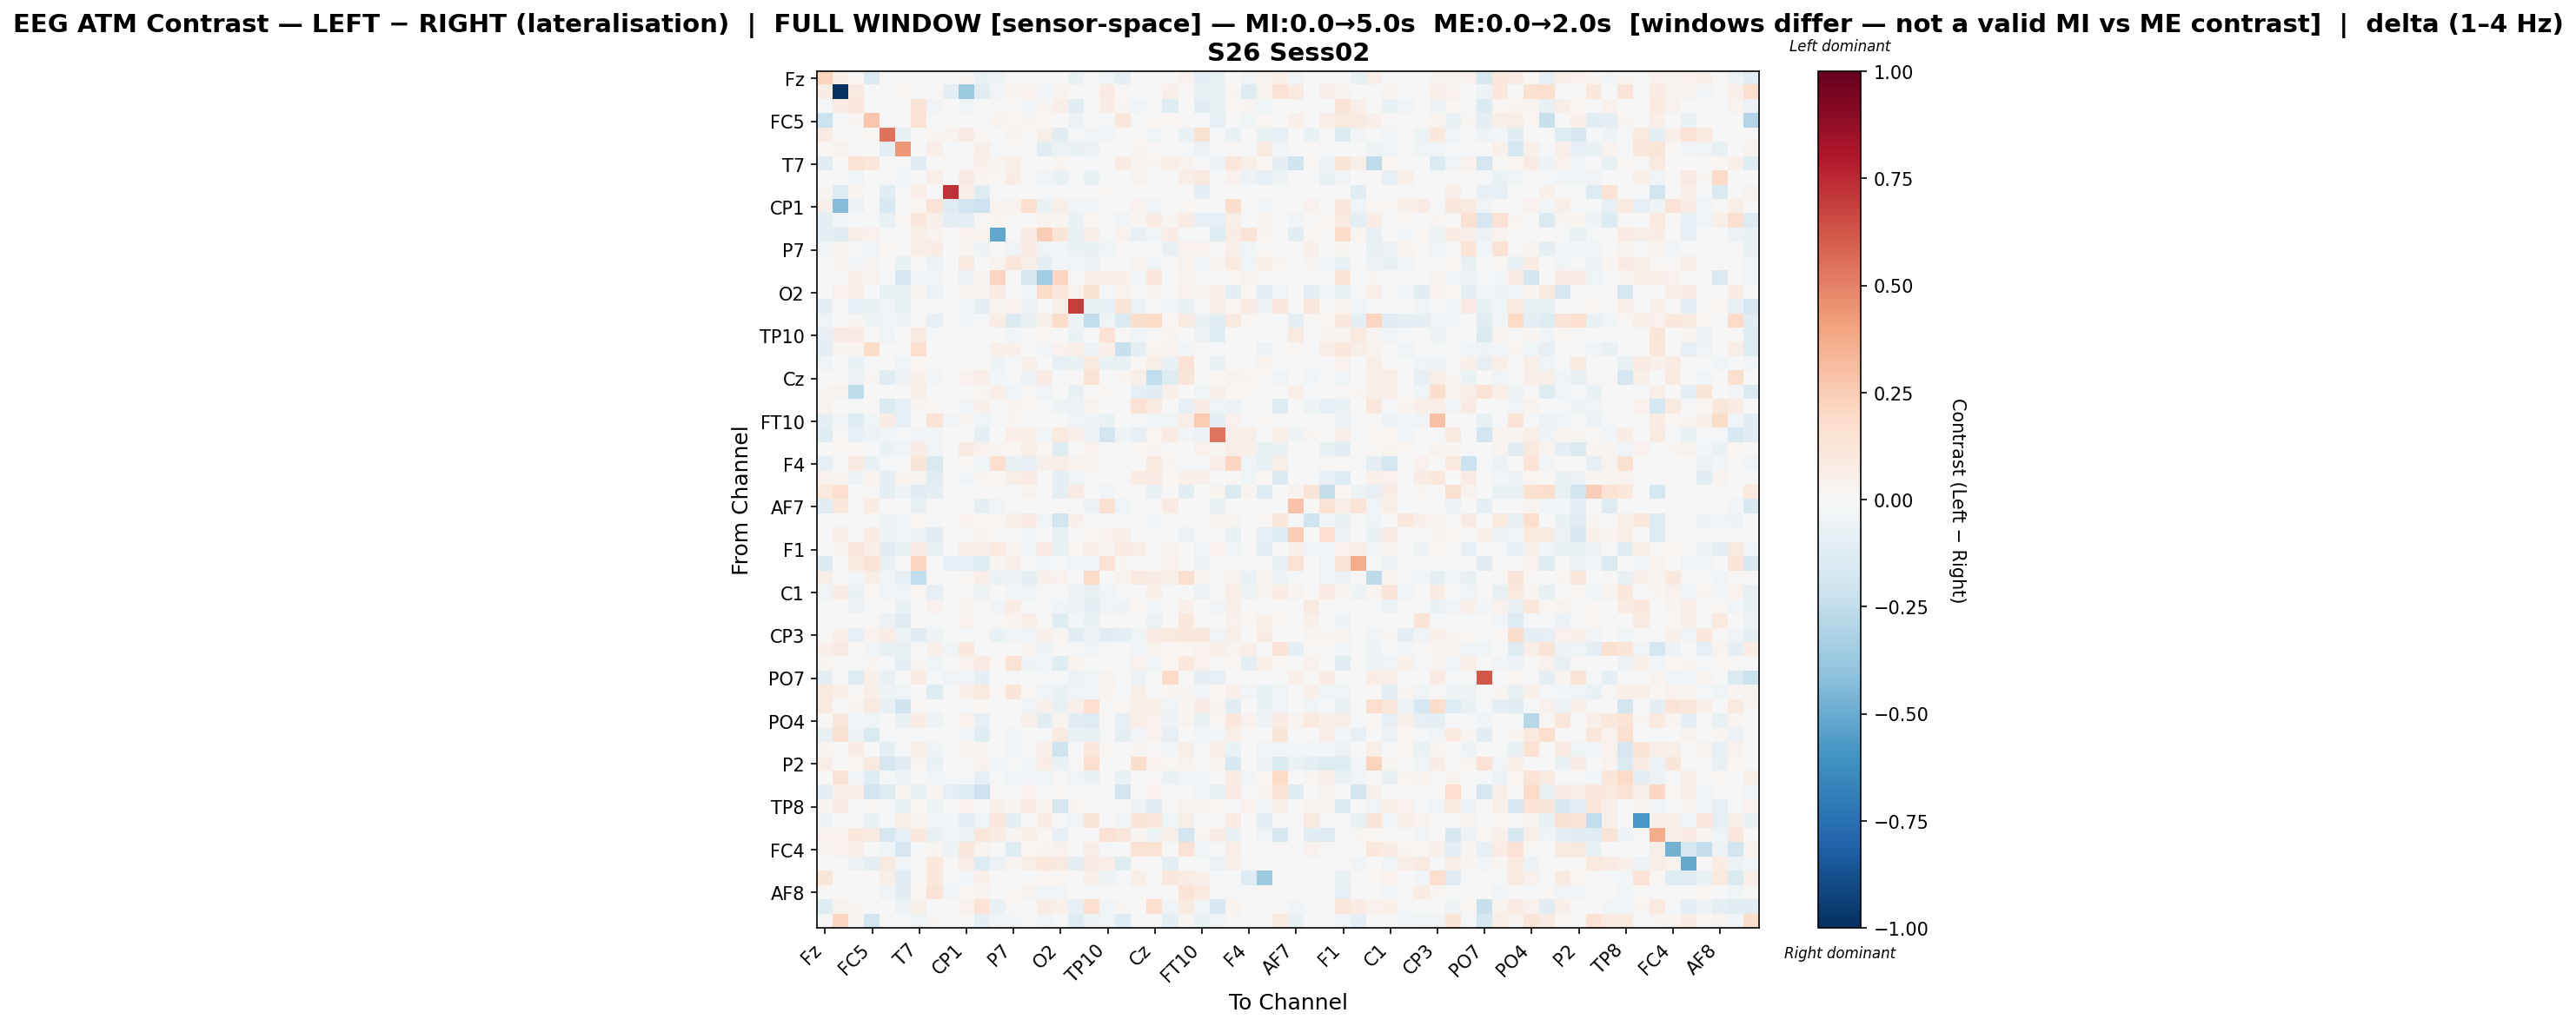

Values plotted in this chart, from the file beside it:
, Fz, F3, FT9, FC5, FC1, C3, T7, TP9, CP5, CP1, Pz, P3, P7, O1, Oz, O2, P4, P8, TP10, CP6, CP2, Cz, C4
Fz, 0.2261, 0.06593, 0.02076, -0.1378, 0.009977, 0.005651, -0.01414, -0.01046, -0.006297, 0.02959, -0.06585, -0.04971, 0.01292, 0.006685, -0.004425, 0.002149, -0.06902, 0.008225, -0.0461, -0.09722, -0.007618, 0.005697, 0.01394
F3, 0.07227, -1.0, 0.08662, -0.005829, -0.0193, 0.02017, 0.007018, 0.008121, -0.0917, -0.3742, -0.1114, -0.03326, 0.03421, 0.0407, -0.02722, 0.03535, 0.0, 0.0, 0.0859, 0.02231, 0.0, 0.0, 0.04993
FT9, -0.01301, 0.07634, 0.1125, 0.01361, -0.02235, -0.01081, 0.1324, -0.03281, 0.001282, -0.042, 0.001338, 0.01485, 0.01055, -0.03062, 0.02516, 0.06267, -0.1118, 0.007069, 0.076, 0.02599, -0.0446, -0.01489, -0.1236
FC5, -0.2179, -0.01028, 0.02416, 0.2748, 0.0133, 0.0, 0.1424, -0.01632, 0.0, 0.0, -0.01774, 0.03418, 0.01708, 0.03097, 0.02036, 0.0, -0.05745, -0.007416, -0.01847, 0.1135, -0.0123, 0.02131, 0.02082
FC1, 0.07973, 0.004697, -0.00692, 0.017, 0.5399, -0.06415, 0.0, 0.02906, 0.03771, 0.08306, 0.01704, 0.001441, 0.036, 0.01098, 0.06084, -0.105, -0.02182, -0.02826, -0.0274, 0.0, 0.01069, -0.04428, 0.005794
C3, 0.01898, 0.03884, 0.0008462, 0.0, -0.09159, 0.4355, -0.009018, 0.06492, -0.007997, 0.01033, 0.05694, -0.01739, 0.01119, 0.006404, -0.1154, -0.05879, -0.06959, -0.06125, -0.001273, 0.0, 0.02407, 0.008447, 0.0
T7, -0.1059, 0.004478, 0.142, 0.1128, 0.0, -0.0143, -0.1039, 0.0, 0.01266, 0.01343, 0.04692, 0.03181, 0.05917, 0.006616, -0.005556, 0.02544, 0.0, 0.00609, -0.000607, 0.07284, 0.03002, 0.02351, 0.06636
TP9, -0.007212, 0.003841, -0.03403, -0.006901, -0.01372, -0.0242, 0.0, 0.0689, 0.0, 0.07835, 0.03414, 0.01763, 0.07522, -0.0002188, -0.03415, -0.06306, -0.01527, -0.06895, -0.01414, 0.0, 0.03813, -0.003878, 0.0
CP5, 0.02443, -0.1195, 0.02535, 0.0, -0.1148, -0.01674, 0.0669, 0.0, 0.7256, 0.04767, -0.1193, -0.006942, 0.0, 0.0, -0.02137, 0.0, 0.0, 0.0, 0.01787, 0.0, 0.0, 0.0, 0.0
CP1, 0.05177, -0.4325, -0.05577, 0.0, -0.1485, -0.0003603, 0.01651, 0.1253, -0.1249, -0.1923, -0.2056, 0.02783, 0.03495, 0.1616, -0.06816, 0.05971, -0.02811, -0.02866, -0.01212, 0.0, 0.04565, -0.04114, 0.0
Pz, -0.09582, -0.02879, -0.004367, -0.01056, -0.07327, 0.02138, 0.1056, 0.05304, -0.09848, -0.0964, 0.01473, 0.02806, 0.01056, 0.0, 0.03423, 0.02637, -0.06897, 0.02125, -0.01442, -0.03631, 0.02452, 0.07236, 0.02672
P3, -0.09959, -0.1061, 0.0571, 0.04637, 0.002388, -0.02117, 0.05844, 0.03211, -0.000347, 0.03981, 0.03535, -0.5227, -0.01658, 0.07065, 0.2467, 0.1188, -0.07642, 0.06953, -0.0187, 0.04495, -0.08265, -0.04012, 0.07299
P7, -0.03271, 0.02351, -0.009667, -0.02836, 0.01669, -5.725667135587957e-07, 0.06228, 0.07078, 0.0, 0.0247, -0.04831, 0.006146, -0.03422, 0.07632, -0.03344, -0.02607, -0.06768, -0.0714, -0.04477, 0.009437, -0.003424, 0.002773, -0.07418
O1, 0.008788, 0.02688, -0.02876, 0.02605, 0.0014, -0.06897, 0.006665, -0.0606, 0.0, 0.08767, 0.0, 0.03684, 0.1136, 0.06055, -0.0967, -0.02483, -0.03931, -0.05496, 0.0, 0.0, 0.0376, -0.03853, 0.009261
Oz, -0.0009032, -0.01382, 0.05442, 0.0351, -0.01726, -0.1703, -0.03251, -0.02613, -0.007652, -0.05603, 0.03612, 0.2146, 0.005784, -0.1705, -0.3515, 0.2133, -0.007878, 0.05268, 0.04902, 0.05252, -0.02495, 0.1024, 0.00428
O2, -0.006421, 0.04464, 0.06041, 0.0, -0.07763, -0.07754, 0.02939, -0.0555, 0.0, 0.03837, 0.02792, 0.07971, -0.02168, -0.02991, 0.184, 0.1122, 0.03373, 0.1501, -0.01148, 0.03234, -0.00267, 0.03274, 0.00974
P4, -0.08718, 0.0, -0.07875, -0.06946, -0.03994, -0.07778, 0.0, -0.01211, 0.0, -0.03554, -0.09124, 0.03156, 0.04108, -0.05801, -0.01737, 0.06046, 0.6882, -0.06753, -0.07995, 0.1202, -0.05652, 0.01401, -0.02491
P8, -0.04558, 0.0, 0.02347, -0.05247, -0.04057, -0.05035, 0.008453, -0.08384, 0.0, -0.02512, -0.008411, 0.07311, -0.1359, -0.06897, 0.05603, 0.1822, -0.05073, -0.2488, -0.03945, -0.1454, 0.1792, 0.2012, 0.02177
TP10, -0.08348, 0.08418, 0.07886, 0.01141, -0.04177, -0.001635, 0.08654, -0.01927, -0.006312, -0.01325, -0.009988, -0.0038, -0.02589, 0.0, 0.01727, -0.003611, -0.0661, 0.001977, 0.1481, 0.01562, -0.04588, 0.004892, 0.02674
CP6, -0.09066, 0.02523, 0.03791, 0.1846, 0.0, 0.0, 0.1664, 0.0, 0.0, 0.0, -0.01976, 0.05338, 0.04952, 0.0, -0.02511, 0.04306, 0.06318, -0.05057, 0.05059, -0.2232, -0.09204, 0.02673, 0.04441
CP2, -0.0401, 0.0, -0.06566, -0.01392, 0.006709, -0.04413, 0.01621, 0.009258, 0.0, 0.007157, 0.01398, -0.0485, -0.009692, 0.05234, -0.003647, -0.08031, -0.06975, 0.09906, -0.06607, -0.07726, 0.01183, 0.05577, -0.06729
Cz, 0.004155, 0.0, -0.05144, 0.02733, -0.1046, -0.05073, 0.04956, -0.02819, 0.0, 0.04042, 0.0669, -0.02838, -0.01792, -0.06152, 0.07855, -0.02074, 0.009746, 0.139, 0.005542, 0.0258, 0.06186, -0.2494, -0.1225
C4, 0.02389, 0.03315, -0.2522, -0.005806, 0.005582, 0.0, 0.05631, 0.0, 0.0, 0.0, 0.02707, 0.06277, -0.03391, 0.009249, -0.03572, -0.001342, -0.07634, 0.0006918, 0.02329, 0.001706, -0.08506, -0.1079, 0.04755
T8, 0.03732, 0.004845, -0.01606, 0.009493, -0.1346, -0.07938, 0.02857, 0.01944, 0.0, -0.02401, 0.05448, -0.001371, 0.03082, 0.02162, -0.01965, -0.05032, -0.0622, 0.03762, 0.0, -0.01336, 0.1457, 0.09153, 0.0
FT10, -0.09496, -0.0285, -0.1224, -0.04201, 0.07314, -0.08136, 0.0, 0.1272, -0.02543, 0.02734, -0.04306, -0.01381, 0.0306, -0.004633, -0.003174, 0.003857, -0.03319, -0.05423, -0.06626, -0.006143, -0.01224, -0.02672, -0.04598
FC6, -0.1196, 0.01471, -0.08571, -0.0615, -0.02525, -0.01456, -0.02583, -0.02386, 0.0, -0.004248, -0.09286, 0.005108, 0.0686, 0.05853, -0.0295, 0.09663, 0.05147, -0.06091, -0.1945, -0.05141, -0.08525, 0.0205, 0.08244
FC2, 0.0005986, 0.01628, 0.02011, 0.0002154, -0.06359, -0.03646, 0.07163, -0.03494, 0.0, 0.08319, 0.04061, 0.02909, 0.02224, 0.05656, 0.02176, -0.1216, 0.006943, 0.04515, 0.0, 0.002873, 0.01622, 0.02411, 0.01245
F4, -0.0853, -0.01129, 0.0835, -0.06562, -0.01013, -0.01801, 0.1191, -0.1479, 0.0, 0.01998, -0.04068, 0.169, -0.07276, -0.08109, 0.0518, 0.05927, 0.03369, 0.03189, -0.00111, -0.02008, 0.006723, 0.08669, 0.02853
F8, 0.04533, 0.03805, -0.05079, 0.03132, -0.0894, 0.03512, 0.02629, -0.1122, 0.0, -0.02486, 0.02898, 0.02217, 0.05673, 0.08046, 0.007687, -0.09893, -0.04312, -0.01397, 0.0, -0.01854, 0.07745, 0.07327, 0.02136
Fp2, 0.09859, 0.1571, 0.003611, 0.008466, -0.09799, -0.04999, -0.1021, -0.08605, 0.0, 0.0, 0.0, 0.0, 0.0, 0.03866, 0.0, -0.08722, 0.07927, 0.0, -0.03599, 0.0, 0.0, -0.06384, 0.0
AF7, -0.111, 0.1049, 0.0, 0.0746, 0.0, 0.0, -0.07288, 0.0, 0.0, 0.0, -0.09345, -0.0358, 0.0, 0.0, 0.0, 0.0, 0.0, -0.0587, 0.1524, -0.03975, 0.0, 0.0, 0.08323
AF3, 0.0, 0.0, 0.0, 0.0, -0.05021, -0.03309, 0.0184, -0.01338, 0.0, 0.04602, 0.01675, 0.02214, 0.0588, 0.08391, -0.03294, -0.1877, 0.05376, 0.007731, 0.0, -0.01619, -0.01878, -0.04107, -0.01359
AFz, 0.002595, 0.06256, 0.0, 0.07285, -0.04798, -0.03221, -0.04697, -0.1084, 0.0, 0.0, 0.03269, 0.01335, -0.009513, -0.04095, -0.002317, -0.06391, 0.0, 0.02286, 0.04126, 0.05833, 0.01532, 0.00518, 0.002224
F1, 0.0, 0.02549, 0.1135, 0.06371, -0.1017, -0.0655, 0.08462, -0.07389, 0.0, 0.04735, 0.05152, 0.09526, 0.03685, -0.042, 0.07883, -0.06499, 0.01724, 0.05474, 0.02962, 0.08411, 0.05992, -0.0002872, 0.03873
FT7, -0.1333, -0.005787, 0.09411, 0.1388, -0.07619, 0.0, 0.2089, -0.0008372, -0.07867, -0.08233, -0.1174, 0.02837, 0.05288, 0.0, -0.0256, -0.01674, -0.04129, -0.04151, 0.1461, 0.02761, -0.003028, 0.0, 0.04569
FC3, 0.05981, 0.0, -0.02392, 0.05715, -0.02795, -0.08444, -0.2437, -0.007089, 0.0, 0.01573, 0.06611, -0.06913, -0.061, -0.09402, 0.05338, 0.04098, -0.01736, 0.1921, -0.002303, 0.03249, 0.08682, 0.07284, 0.0569
C1, -0.04235, 0.07052, -0.06643, 0.02175, -0.03199, -0.03392, 0.01767, -0.08506, 0.0, 0.01085, -0.04756, -0.003355, -0.02806, -0.04619, -0.02327, 0.005723, -0.06071, -0.07191, -0.03665, -0.02192, 0.006285, 0.05187, 0.00143
C5, -0.02196, -0.002008, -0.06207, -0.009067, 0.003095, -0.06715, 0.0, 0.04499, 0.0, 0.03655, 0.009026, -0.03614, 0.07456, -0.02167, -0.01788, -0.03195, -0.05823, -0.09003, -0.03614, -0.04994, 0.02178, -0.02702, 0.001979
TP7, 0.0, 0.0, 0.005941, 0.008253, -0.05801, -0.1039, 0.0, -0.01741, 0.0, 0.04414, 0.0, 0.01209, 0.03654, 0.06627, 0.008861, -0.1186, -0.03026, -0.07741, 0.005011, 0.01379, -0.0008533, -0.05797, -0.0004053
CP3, 0.009027, 0.05333, -0.08063, 0.03946, 0.07743, -0.05152, -0.1077, -0.05386, 0.0, -0.01438, 0.008066, -0.06732, -0.04684, -0.04074, 0.04773, 0.02929, -0.1061, -0.0587, -0.1064, -0.08674, -0.04174, 0.0797, 0.08876
P1, 0.0535, 0.08583, 0.009938, -0.0323, -0.07255, -0.07392, -0.01831, 0.04813, -0.03931, 0.1024, 0.0, 0.00675, 0.0, 0.03481, -0.04688, 0.009114, -0.02201, -0.03705, -0.01476, 0.0, -0.03647, 0.03292, 0.0178
P5, 0.02396, 0.0, -0.01501, 0.02792, -0.02145, -0.0942, 0.0266, -0.04623, 0.0, 0.04055, 0.0812, 0.01955, 0.1455, -0.05361, -0.02586, -0.1228, 0.03288, -0.006815, 0.0, -0.009729, 0.04489, -0.04257, 0.01745
PO7, -0.09292, -0.001734, -0.1271, 0.05114, -0.07406, -0.004451, 0.07889, -0.02192, -0.03481, -0.03524, -0.0905, 0.002627, -0.01517, 0.0, -0.02231, -0.01588, -0.06109, -0.04322, 0.03185, 0.001238, -0.06233, 0.0, 0.1946
PO3, 0.09777, 0.06662, 0.01157, 0.05779, -0.04733, -0.0451, 0.007491, -0.1233, -0.02142, 0.05413, 0.08895, 0.01728, 0.1204, 0.01739, -0.03515, -0.06989, -0.03735, -0.0465, 0.03659, -0.01132, 0.0596, -0.006711, 0.02517
POz, 0.0926, 0.0, 0.02404, 0.09131, -0.07534, -0.1999, 0.01765, -0.01677, 0.0, -0.009591, 0.0231, 0.001598, 0.004908, -0.04058, 0.05217, -0.07484, 0.04973, 0.1707, 0.01237, 0.01571, 0.05218, 0.05513, -0.04669
PO4, -0.006559, 0.1122, -0.02751, -0.04251, 0.003782, -0.07058, 0.07506, -0.05419, 0.0, 0.04283, -0.08076, 0.0, -0.004158, 0.05253, -0.1167, 0.03392, -0.1168, -0.1251, 0.01074, -0.08339, 0.06751, 0.04597, -0.05066
PO8, -0.07388, 0.1554, -0.05286, -0.1407, -0.01745, -0.01747, -0.009509, -0.007206, 0.007517, -0.02382, -0.1239, 0.004583, -0.03266, -0.003102, -0.01948, 0.08615, -0.06321, -0.0732, -0.01923, -0.09043, -0.02457, 0.04484, -0.07974
P6, 0.02922, 0.0, 0.07421, 0.0, -0.089, -0.01732, 0.06232, -0.03924, 0.0, 0.03488, 0.03098, -0.0005452, -0.03688, -0.02284, 0.05237, -0.1979, 0.0, 0.1075, 0.01762, 0.0, 0.02764, 0.01047, -0.02973
P2, 0.06965, 0.0, 0.018, 0.09091, -0.1702, -0.1077, 0.02621, -0.06813, 0.0, -0.01299, 0.04259, -0.02486, -0.01903, -0.02705, 0.07752, -0.06914, 0.008469, 0.1681, 0.0001555, 0.0, 0.1765, 0.04061, 0.01585
CPz, 0.004597, 0.141, -0.03634, -0.118, -0.0185, -0.0534, -0.0001358, -0.02904, -0.02024, -0.01796, -0.08541, -0.008233, -0.04199, -0.03397, -0.04619, 0.01531, -0.0323, -0.06383, -0.002951, -0.06415, 0.0, 0.01033, -0.06881
CP4, -0.09799, 0.06701, 0.04979, -0.1914, -0.1269, 0.03681, -0.06675, 0.03067, -0.07839, -0.1233, -0.2104, 0.007842, 0.0, 0.04167, -0.01693, 0.01638, 0.0, -0.01111, -0.01397, -0.1895, 0.0, 0.03932, 0.0
TP8, 0.02529, 0.07067, -0.01777, 0.01839, -0.01838, -0.07559, 0.01662, -0.05085, 0.0, 0.04156, 0.007456, 0.04877, 0.02352, 0.07203, 0.03174, -0.1697, 0.02594, 0.006505, 0.0, 0.0, -0.04702, -0.1025, 0.009918
C6, -0.04951, 0.0, -0.0165, -0.06445, -0.01242, 0.05501, 0.03363, -0.02907, -0.02951, -0.09506, -0.04348, 0.1061, -0.08658, 0.008147, 0.07315, -0.01377, -0.03467, 0.1236, 0.0, -0.02751, 0.126, 0.1043, -0.04165
C2, 0.04397, 0.0459, 0.1036, 0.0937, -0.1644, -0.08301, 0.104, -0.07288, -0.0334, -0.05366, 0.1158, 0.0746, 0.02655, 0.05706, 0.01901, -0.08216, 0.00918, -0.005433, 0.1432, 0.1132, 0.02765, -0.05171, 0.05641
FC4, 0.03121, 0.03941, 0.05199, -0.001051, -0.04183, -0.1699, 0.003121, 0.02451, -0.04709, 0.1086, 0.03843, 0.0, -0.1176, 0.0199, 0.02722, 0.03979, 0.0, 0.06373, -0.008902, 0.0, 0.1453, 0.1357, 0.0
FT8, -0.005707, 0.006504, -0.05405, -0.09689, 0.09474, -0.03505, 0.0, 0.1028, 0.01176, 0.06364, -0.1284, -0.05547, 0.03059, 0.05841, 0.1018, 0.09164, -0.09229, 0.08457, 0.06442, -0.1224, 0.01401, 0.004621, -0.08628
F6, 0.1221, -0.01531, -0.001054, 0.0, 0.05947, -0.1098, 0.01157, 0.1024, -0.0199, -0.02366, 0.05282, -0.001806, -0.009935, 0.000999, 0.02221, 0.02116, 0.0, 0.04689, -0.0545, -0.01671, 0.05702, 0.01192, 0.1019
AF8, 0.011, 0.001778, -0.01543, 0.0, -0.03407, -0.1169, 0.01759, 0.1304, -0.02467, 0.02209, 0.03772, 0.0, 0.02122, 0.03484, -0.04548, -0.02721, -0.001629, -0.01138, 0.0, 0.0, 0.009254, 0.007948, 0.0
AF4, -0.1208, 0.03285, 0.02779, -0.02267, -0.006619, -0.05938, 0.05701, 0.0, -0.004208, 0.04369, 0.1368, -0.06482, 0.01559, 0.0, 0.07643, 0.05361, -0.08412, 0.1592, -0.03203, 0.02674, 0.007246, 0.1653, -0.0326
FCz, -0.01804, 0.2099, 0.02527, -0.1803, 0.007932, 0.003979, -0.04412, 0.02738, 0.006425, 0.01194, -0.08776, -0.0381, -0.02869, -0.005595, -0.03703, -0.008118, -0.1185, -0.05128, -0.0407, -0.1293, -0.01917, 0.0, -0.0977
